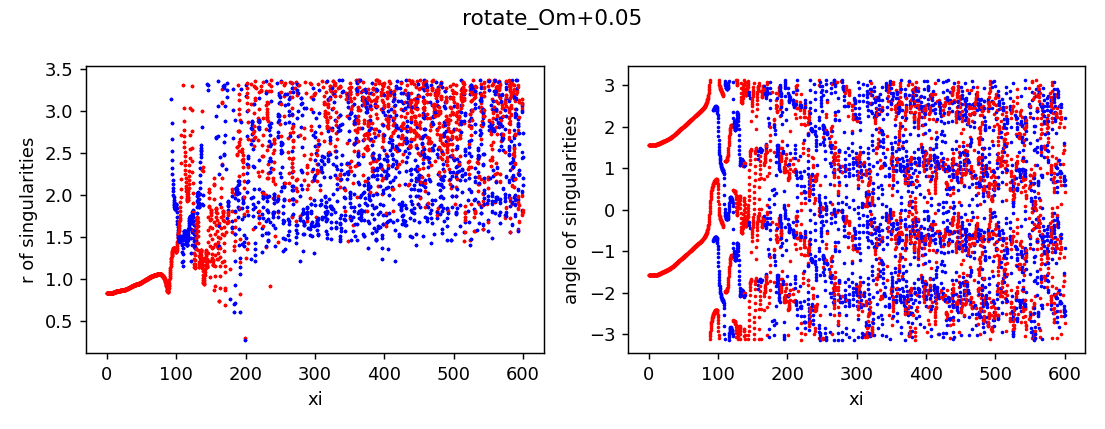

The table this chart was drawn from, first rows:
z, x, y, r, angle, charge
0.0, 3.5639824425004463e-12, -0.8327, 0.8327, -1.571, 1
0.0, 3.675393323021581e-12, 0.8327, 0.8327, 1.571, 1
0.25, -1.6357064120536835e-07, -0.8327, 0.8327, -1.571, 1
0.25, 1.6357787910314947e-07, 0.8327, 0.8327, 1.571, 1
0.5, -8.377283656976764e-07, -0.8328, 0.8328, -1.571, 1
0.5, 8.377356025546234e-07, 0.8328, 0.8328, 1.571, 1
0.75, -2.893893670696812e-06, -0.8328, 0.8328, -1.571, 1
0.75, 2.89390090704722e-06, 0.8328, 0.8328, 1.571, 1
1.0, -4.545069149944347e-06, -0.8327, 0.8327, -1.571, 1
1.0, 4.545076382929392e-06, 0.8327, 0.8327, 1.571, 1
1.25, -5.1833080558782996e-06, -0.8327, 0.8327, -1.571, 1
1.25, 5.183315291978907e-06, 0.8327, 0.8327, 1.571, 1
1.5, -5.853212200430946e-06, -0.8327, 0.8327, -1.571, 1
1.5, 5.853219439418134e-06, 0.8327, 0.8327, 1.571, 1
1.75, -7.544651783916723e-06, -0.8327, 0.8327, -1.571, 1
1.75, 7.5446590226818655e-06, 0.8327, 0.8327, 1.571, 1
2.0, -1.089803792998778e-05, -0.8328, 0.8328, -1.571, 1
2.0, 1.0898045169391302e-05, 0.8328, 0.8328, 1.571, 1
2.25, -1.6381478532390137e-05, -0.8328, 0.8328, -1.571, 1
2.25, 1.6381485773507565e-05, 0.8328, 0.8328, 1.571, 1
2.5, -2.441771219269251e-05, -0.8328, 0.8328, -1.571, 1
2.5, 2.4417719427904938e-05, 0.8328, 0.8328, 1.571, 1
2.75, -3.542801562395753e-05, -0.8328, 0.8328, -1.571, 1
2.75, 3.542802286138347e-05, 0.8328, 0.8328, 1.571, 1
3.0, -4.983471495256797e-05, -0.8328, 0.8328, -1.571, 1
3.0, 4.983472218306889e-05, 0.8328, 0.8328, 1.571, 1
3.25, -6.803974000153118e-05, -0.8328, 0.8328, -1.571, 1
3.25, 6.803974723568196e-05, 0.8328, 0.8328, 1.571, 1
3.5, -9.039190828902949e-05, -0.8329, 0.8329, -1.571, 1
3.5, 9.039191552020348e-05, 0.8329, 0.8329, 1.571, 1
3.75, -0.0001172, -0.8329, 0.8329, -1.571, 1
3.75, 0.0001172, 0.8329, 0.8329, 1.571, 1
4.0, -0.0001486, -0.833, 0.833, -1.571, 1
4.0, 0.0001486, 0.833, 0.833, 1.571, 1
4.25, -0.0001846, -0.833, 0.833, -1.571, 1
4.25, 0.0001846, 0.833, 0.833, 1.571, 1
4.5, -0.0002253, -0.8331, 0.8331, -1.571, 1
4.5, 0.0002253, 0.8331, 0.8331, 1.571, 1
4.75, -0.0002698, -0.8332, 0.8332, -1.571, 1
4.75, 0.0002698, 0.8332, 0.8332, 1.57, 1
5.0, -0.0003183, -0.8333, 0.8333, -1.571, 1
5.0, 0.0003183, 0.8333, 0.8333, 1.57, 1
5.25, -0.0003696, -0.8335, 0.8335, -1.571, 1
5.25, 0.0003696, 0.8335, 0.8335, 1.57, 1
5.5, -0.0004216, -0.8337, 0.8337, -1.571, 1
5.5, 0.0004216, 0.8337, 0.8337, 1.57, 1
5.75, -0.0004744, -0.8339, 0.8339, -1.571, 1
5.75, 0.0004744, 0.8339, 0.8339, 1.57, 1
6.0, -0.0005258, -0.8341, 0.8341, -1.571, 1
6.0, 0.0005258, 0.8341, 0.8341, 1.57, 1
6.25, -0.0005727, -0.8344, 0.8344, -1.571, 1
6.25, 0.0005727, 0.8344, 0.8344, 1.57, 1
6.5, -0.0006131, -0.8347, 0.8347, -1.572, 1
6.5, 0.0006131, 0.8347, 0.8347, 1.57, 1
6.75, -0.0006444, -0.8351, 0.8351, -1.572, 1
6.75, 0.0006444, 0.8351, 0.8351, 1.57, 1
7.0, -0.0006632, -0.8354, 0.8354, -1.572, 1
7.0, 0.0006632, 0.8354, 0.8354, 1.57, 1
7.25, -0.0006662, -0.8359, 0.8359, -1.572, 1
7.25, 0.0006662, 0.8359, 0.8359, 1.57, 1
... 6,313 more rows
